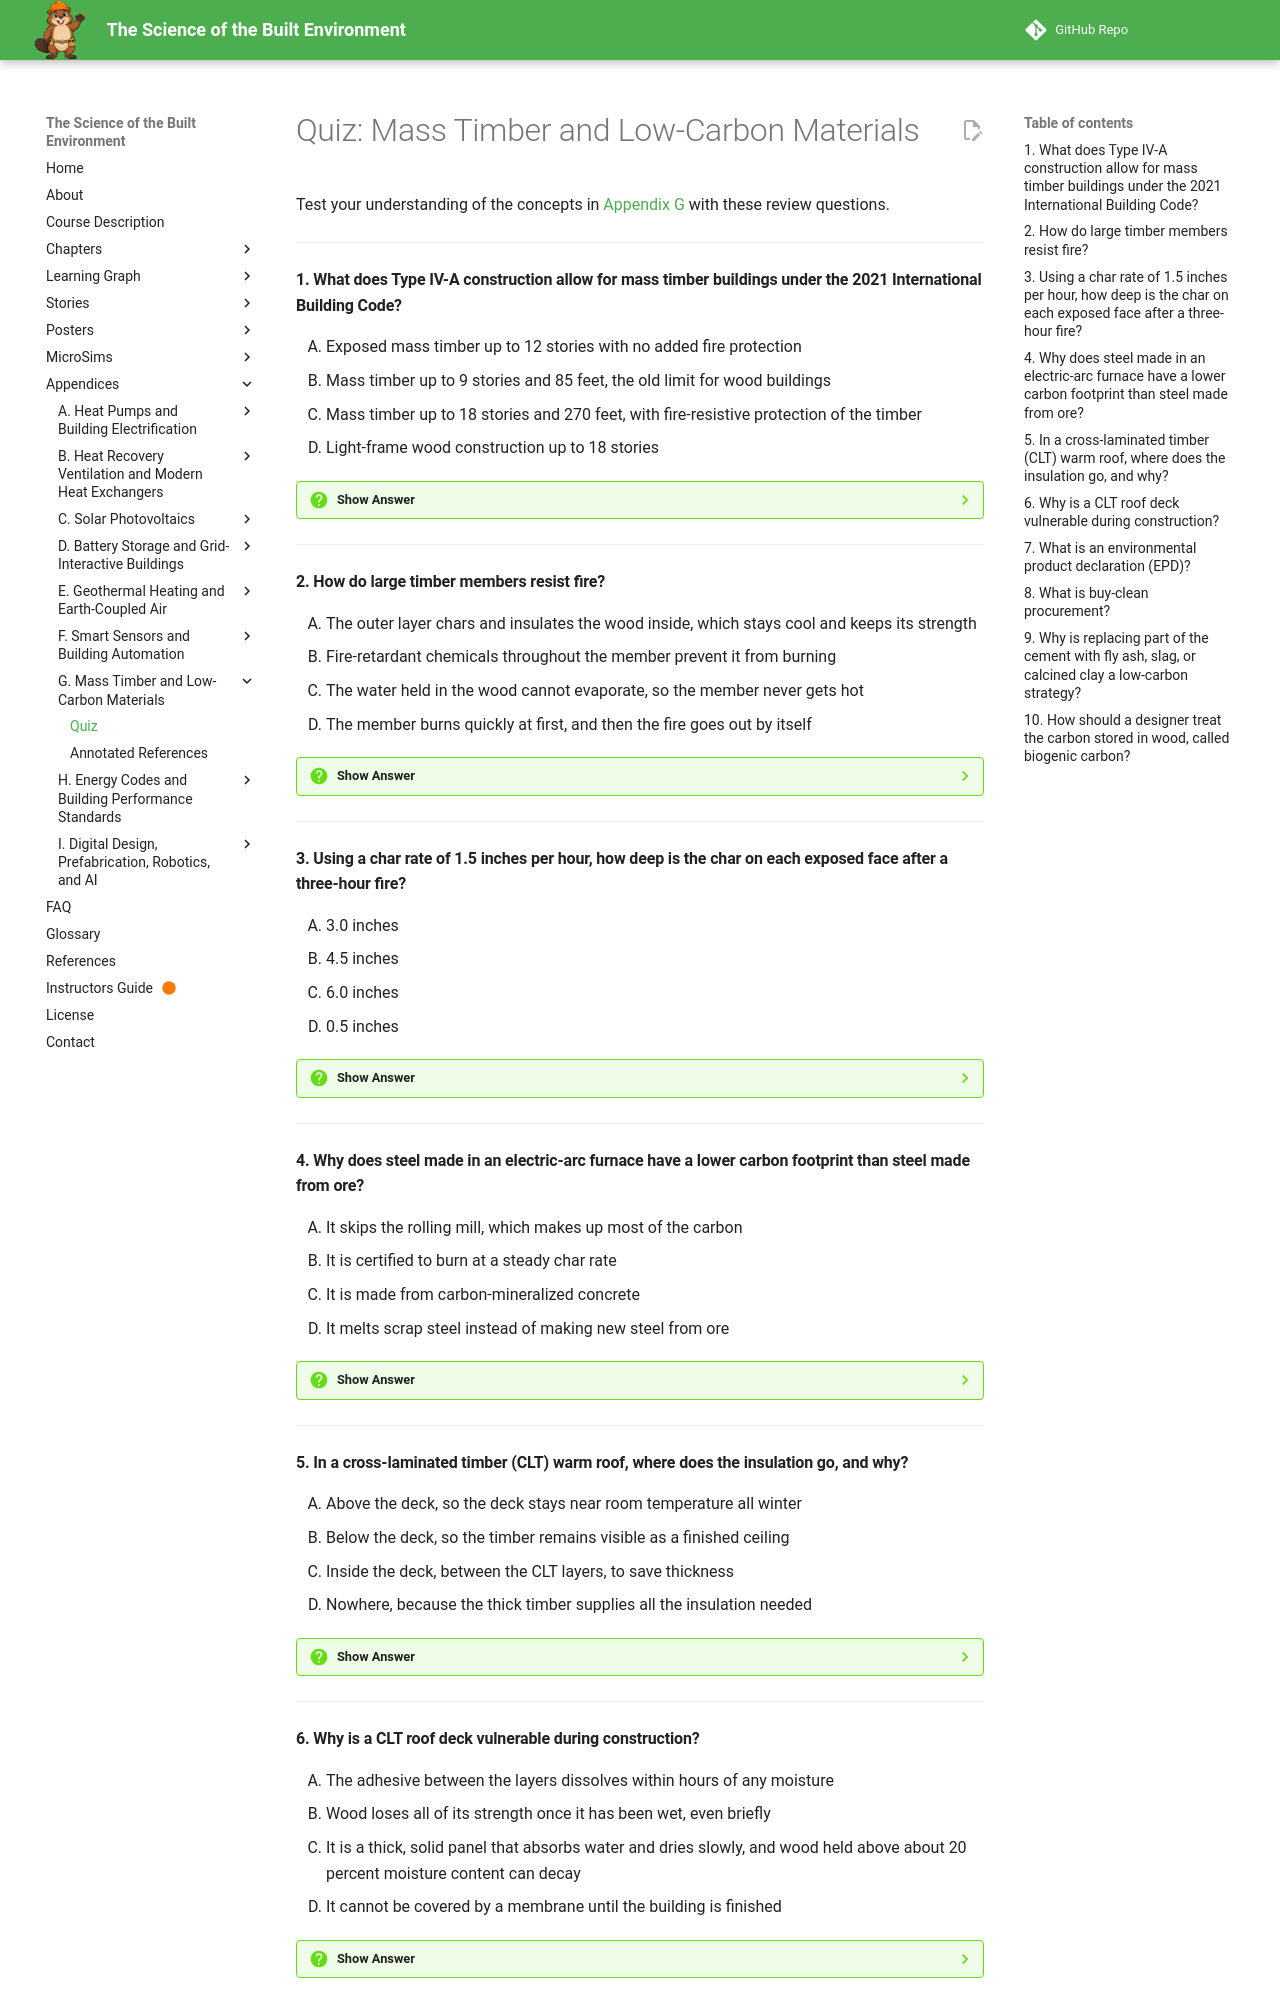

repository: dmccreary/science-of-the-built-envrionment · page: appendices/mass-timber-low-carbon-materials/quiz/index.html · generator: mkdocs

# Quiz: Mass Timber and Low-Carbon Materials

Test your understanding of the concepts in [Appendix G](index.md) with these review questions.

---

#### 1. What does Type IV-A construction allow for mass timber buildings under the 2021 International Building Code?

<div class="upper-alpha" markdown>
1. Exposed mass timber up to 12 stories with no added fire protection
2. Mass timber up to 9 stories and 85 feet, the old limit for wood buildings
3. Mass timber up to 18 stories and 270 feet, with fire-resistive protection of the timber
4. Light-frame wood construction up to 18 stories
</div>

??? question "Show Answer"
    The correct answer is **C**. The 2021 IBC added Types IV-A, IV-B, and IV-C for tall mass timber buildings. Type IV-A allows up to 18 stories and 270 feet, and the taller types require fire-resistive protection of the timber, including an encapsulation layer, and a minimum one-inch noncombustible topping on floors. Jurisdictions adopt code editions on their own schedules, so availability depends on where the building is.

    **Concept Tested:** Type IV Mass Timber Construction

    **See:** [Mass Timber in the Code](index.md#mass-timber-in-the-code)

---

#### 2. How do large timber members resist fire?

<div class="upper-alpha" markdown>
1. The outer layer chars and insulates the wood inside, which stays cool and keeps its strength
2. Fire-retardant chemicals throughout the member prevent it from burning
3. The water held in the wood cannot evaporate, so the member never gets hot
4. The member burns quickly at first, and then the fire goes out by itself
</div>

??? question "Show Answer"
    The correct answer is **A**. The outer layer burns and forms an insulating char, and the wood inside the char stays cool and keeps its strength. The char depth grows at a roughly steady rate, commonly taken as about 1.5 inches per hour for design. Timber does burn, but its behavior is predictable, which is what lets designers calculate the section that remains after a given fire exposure.

    **Concept Tested:** Timber Charring

    **See:** [The Physics That Does Not Change](index.md#the-physics-that-does-not-change)

---

#### 3. Using a char rate of 1.5 inches per hour, how deep is the char on each exposed face after a three-hour fire?

<div class="upper-alpha" markdown>
1. 3.0 inches
2. 4.5 inches
3. 6.0 inches
4. 0.5 inches
</div>

??? question "Show Answer"
    The correct answer is **B**. Char depth is the rate times the exposure time: 1.5 in/h × 3 h = 4.5 inches on each exposed face. The designer must size the member so that the section left after that loss, plus a thin layer of heat-weakened wood, still carries the load. That is why mass timber members look oversized next to steel of the same capacity.

    **Concept Tested:** Timber Charring

    **See:** [The Physics That Does Not Change](index.md#the-physics-that-does-not-change)

---

#### 4. Why does steel made in an electric-arc furnace have a lower carbon footprint than steel made from ore?

<div class="upper-alpha" markdown>
1. It skips the rolling mill, which makes up most of the carbon
2. It is certified to burn at a steady char rate
3. It is made from carbon-mineralized concrete
4. It melts scrap steel instead of making new steel from ore
</div>

??? question "Show Answer"
    The correct answer is **D**. Electric-arc furnaces melt recycled scrap, so they avoid the energy-intensive step of making iron from ore. The recycled-content figure of a product therefore matters when comparing steel on carbon. An environmental product declaration reports the actual figure for a specific product. Low-carbon steel is one of several strategies, along with low-carbon concrete and mass timber, that change how designers count embodied carbon.

    **Concept Tested:** Low-Carbon Steel

    **See:** [Low-Carbon Concrete and Steel](index.md#low-carbon-concrete-and-steel)

---

#### 5. In a cross-laminated timber (CLT) warm roof, where does the insulation go, and why?

<div class="upper-alpha" markdown>
1. Above the deck, so the deck stays near room temperature all winter
2. Below the deck, so the timber remains visible as a finished ceiling
3. Inside the deck, between the CLT layers, to save thickness
4. Nowhere, because the thick timber supplies all the insulation needed
</div>

??? question "Show Answer"
    The correct answer is **A**. In a warm roof, the insulation sits above the deck, so the deck stays warm and above the dew point of the room air. A vapor control layer directly on the deck stops room moisture from rising into the insulation. Without the insulation above, the deck would run cold and vapor could condense on the wood. Timber has some R-value, but far less than the roof needs.

    **Concept Tested:** Warm Roof Assembly

    **See:** [Mass Timber and Moisture](index.md#mass-timber-and-moisture)

---

#### 6. Why is a CLT roof deck vulnerable during construction?

<div class="upper-alpha" markdown>
1. The adhesive between the layers dissolves within hours of any moisture
2. Wood loses all of its strength once it has been wet, even briefly
3. It is a thick, solid panel that absorbs water and dries slowly, and wood held above about 20 percent moisture content can decay
4. It cannot be covered by a membrane until the building is finished
</div>

??? question "Show Answer"
    The correct answer is **C**. A thick CLT panel soaks up rain during construction and releases it slowly, and wood that stays above about 20 percent moisture content for long periods can decay. That is why the vapor control layer on top of the deck also sheds rain before the final roof membrane goes on, and why the assembly is designed to keep the deck warm and dry. Wood is durable when it stays dry.

    **Concept Tested:** Mass Timber Moisture Protection

    **See:** [Mass Timber and Moisture](index.md#mass-timber-and-moisture)

---
